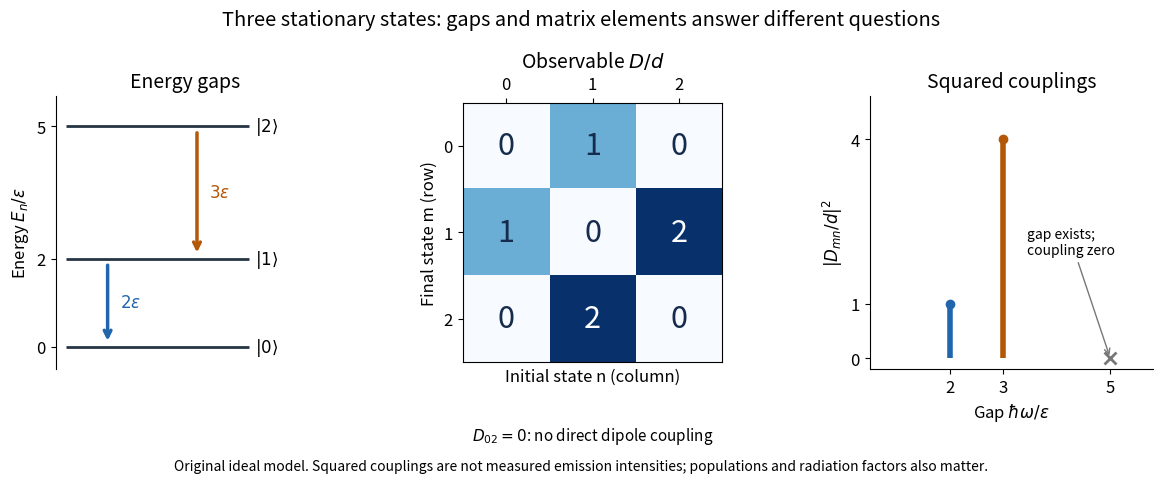

Source code (Python): (Note: this script raises an exception after producing the figure.)
"""Draw an original three-level example; emit the matching PNG into CWD.

Tested with Python 3.14, matplotlib 3.10.7 and NumPy 2.3.5.
"""

from pathlib import Path

import matplotlib.pyplot as plt
import numpy as np


def main():
    plt.rcParams.update({"font.size": 12, "axes.titlesize": 14})
    fig, axes = plt.subplots(1, 3, figsize=(11.8, 4.8),
                             gridspec_kw={"width_ratios": [1.1, 1.1, 1.2]})
    fig.set_facecolor("white")
    energies = np.array([0, 2, 5])
    coupling = np.array([[0, 1, 0], [1, 0, 2], [0, 2, 0]])
    blue, orange = "#2166ac", "#b35806"
    ax = axes[0]
    for n, energy in enumerate(energies):
        ax.hlines(energy, 0.05, 0.93, color="#263444", lw=2)
        ax.text(0.96, energy, rf"$|{n}\rangle$", va="center")
    for x, lo, hi, color, label in [
        (0.25, 0, 2, blue, r"$2\epsilon$"),
        (0.68, 2, 5, orange, r"$3\epsilon$"),
    ]:
        ax.annotate("", (x, lo + .08), (x, hi - .08),
                    arrowprops={"arrowstyle": "->", "color": color, "lw": 2.5})
        ax.text(x + .06, (lo + hi) / 2, label, color=color, va="center")
    ax.set(xlim=(0, 1.25), ylim=(-.5, 5.7), xticks=[], yticks=[0, 2, 5],
           ylabel=r"Energy $E_n/\epsilon$", title="Energy gaps")
    ax.spines[["top", "right", "bottom"]].set_visible(False)
    ax = axes[1]
    ax.imshow(np.abs(coupling), cmap="Blues", vmin=0, vmax=2)
    for m in range(3):
        for n in range(3):
            ax.text(n, m, str(coupling[m, n]), ha="center", va="center",
                    fontsize=22, color="white" if coupling[m, n] == 2 else "#172b4d")
    ax.set(xticks=range(3), yticks=range(3), xlabel="Initial state n (column)",
           ylabel="Final state m (row)", title=r"Observable $D/d$")
    ax.xaxis.tick_top()
    ax.text(.5, -.30, r"$D_{02}=0$: no direct dipole coupling",
            transform=ax.transAxes, ha="center", fontsize=11)
    ax = axes[2]
    for gap, strength, color in [(2, 1, blue), (3, 4, orange)]:
        ax.vlines(gap, 0, strength, color=color, lw=4)
        ax.plot(gap, strength, "o", color=color)
    ax.plot(5, 0, "x", color="#777777", ms=9, mew=2)
    ax.annotate("gap exists;\ncoupling zero", (5, 0), (3.45, 1.9),
                fontsize=10, arrowprops={"arrowstyle": "->", "color": "#777777"})
    ax.set(xlim=(.5, 5.8), ylim=(-.2, 4.8), xticks=[2, 3, 5], yticks=[0, 1, 4],
           xlabel=r"Gap $\hbar\omega/\epsilon$", ylabel=r"$|D_{mn}/d|^2$",
           title="Squared couplings")
    ax.spines[["top", "right"]].set_visible(False)
    fig.suptitle("Three stationary states: gaps and matrix elements answer different questions", y=.98)
    fig.text(.5, .02, "Original ideal model. Squared couplings are not measured emission intensities; populations and radiation factors also matter.",
             ha="center", fontsize=10)
    fig.subplots_adjust(left=.055, right=.985, bottom=.23, top=.80, wspace=.55)
    fig.savefig(Path.cwd() / (Path(__file__).stem + ".png"), dpi=110, facecolor="white")
    plt.close(fig)


if __name__ == "__main__":
    main()
